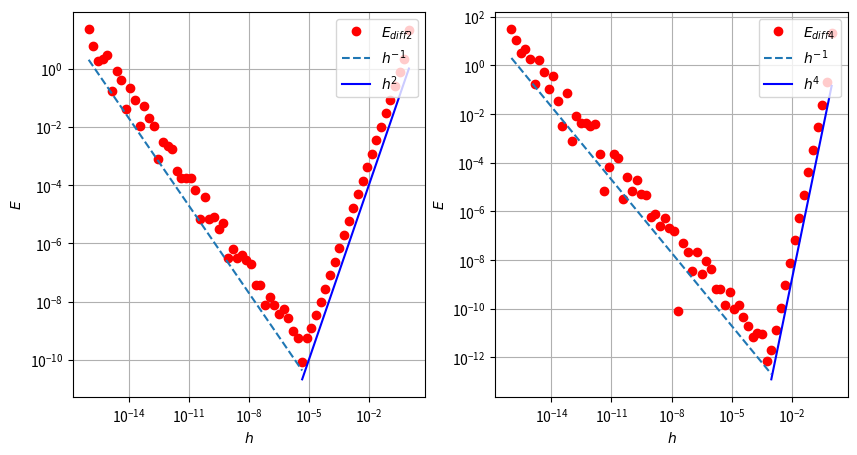

Reproduce this figure in Python.
import numpy as np
import matplotlib.pyplot as plt

def f(myx):
    return myx * np.exp(myx)

def diff2(x_0,h,f):
    difF2 = ((1/(2*h))*f(x_0+h))-((1/(2*h))*f(x_0-h))
    return difF2

def diff4(x_0, h, f):
    mA = 1 / (12 * h)
    mB = -2 / (3 * h)
    mC = 0
    mD = -mB
    mE = -mA

    difF4 = mA * f(x_0 - 2 * h) + mB * f(x_0 - h) + mC * f(x_0) + mD * f(x_0 + h) + mE * f(x_0 + 2 * h)

    return difF4

def derivative(x_0, h, f, func):
    n = len(h)
    g = np.copy(h)

    for i in range(n - 1):
        g[i] = func(x_0, h[i], f)

    return g

num = 113
x_0 = 2

h = np.logspace(-16, 0, 70, endpoint=True)

real_g = x_0 * np.exp(x_0) + np.exp(x_0)
g_diff2 = derivative(x_0, h, f, diff2)
g_diff4 = derivative(x_0, h, f, diff4)

E_diff2 = np.abs(g_diff2 - real_g)
E_diff4 = np.abs(g_diff4 - real_g)

n1_1 = h[:47]
n1_2 = h[46:]
h1_1 = 2 / n1_1 / 10 ** 16;
h1_2 = n1_2 ** 2  # /10**16);

n2_1 = h[:57]
n2_2 = h[56:]
h2_1 = 2 / n2_1 / 10 ** 16;
h2_2 = n2_2 ** 4 / 7  # /10**16);

fig, axes = plt.subplots(nrows=1, ncols=2, figsize=(10, 5))
axes[0].loglog(h, E_diff2, 'or', label="$E_{diff2}$")
axes[0].loglog(n1_1, h1_1, '--', linewidth=1.5, label="$h^{-1}$")
axes[0].loglog(n1_2, h1_2, 'b', linewidth=1.5, label="$h^{2}$")
axes[0].legend(loc='upper right')
axes[0].grid(True)
axes[0].set_xlabel('$h$')
axes[0].set_ylabel('$E$')

axes[1].loglog(h, E_diff4, 'or', label="$E_{diff4}$")
axes[1].loglog(n2_1, h2_1, '--', linewidth=1.5, label="$h^{-1}$")
axes[1].loglog(n2_2, h2_2, 'b', linewidth=1.5, label="$h^{4}$")
axes[1].legend(loc='upper right');
axes[1].grid(True)
axes[1].set_xlabel('$h$')
axes[1].set_ylabel('$E$')

fig.savefig("prt1_lab2.pdf")